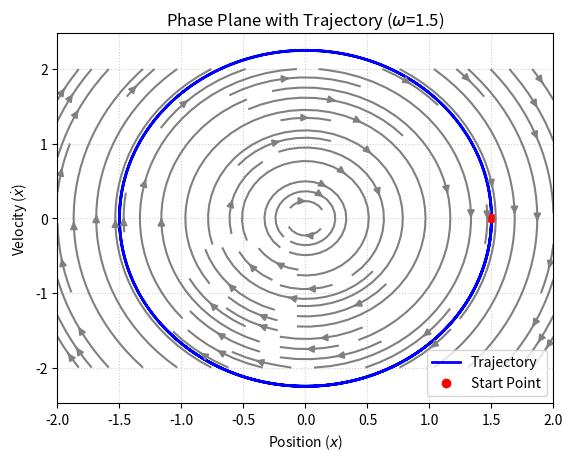
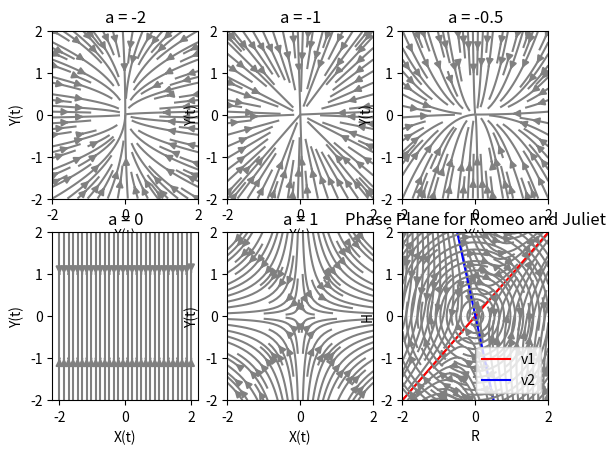

The matplotlib source for these figures, in order:
# strogatz_ch5: linear systems
# [redacted]
import numpy as np
import matplotlib.pyplot as plt
import scipy.integrate
#import scipy.optimize
#import sympy as sp

#%% Fig 5.1.2 vector field of harmonic oscillator
def xdot(t, x, omega):
    return np.array([x[1], -omega**2 * x[0]])

# plot one trajectory
omega = 1.5
x0 = [1.5, 0.0]  # initial conditions for x, v
t_span = (0, 10)         
t_eval = np.linspace(0, 10, 500)
sol = scipy.integrate.solve_ivp(xdot, t_span, x0, args=(omega,), t_eval=t_eval)   

# create grid for phase portrait
x_vals = np.linspace(-2, 2, 20)
v_vals = np.linspace(-2, 2, 20)
X, V = np.meshgrid(x_vals, v_vals)
DX, DV = xdot(0, [X, V], omega) # vectorize derivative calculations on the grid

# plotting
plt.plot(sol.y[0], sol.y[1], color='blue', linewidth=2, label='Trajectory')
plt.plot(sol.y[0, 0], sol.y[1, 0], 'ro', label='Start Point') # Mark the start
plt.streamplot(X, V, DX, DV, color='gray')
plt.title(f'Phase Plane with Trajectory ($\omega$={omega})')
plt.xlabel('Position ($x$)')
plt.ylabel('Velocity ($\dot{x}$)')
plt.legend()
plt.grid(True, linestyle=':', alpha=0.6)
plt.show()

#%% Fig 5.1.5 Phase portraits of uncoupled system
def xdot(t,x,a):
    return np.array([a*x[0], -x[1]])

# create grid for phase portrait
x_vals = np.linspace(-2, 2, 20)
y_vals = np.linspace(-2, 2, 20)
X, Y = np.meshgrid(x_vals, y_vals)

# run phase planes in a loop for different a values: -2, -1, -0.5, 0, 1
a_values = [-2, -1, -0.5, 0, 1]
fig, axes = plt.subplots(2, 3)
axes = axes.flatten()
for i, a in enumerate(a_values):
    ax = axes[i]
    DX, DY = xdot(0, [X, Y], a)
    ax.streamplot(X, Y, DX, DY, color='gray') 
    ax.set_title(f'a = {a}')
    ax.set_xlabel('X(t)')
    ax.set_ylabel('Y(t)')
plt.show

#%% Fig 5.2.2 Phase portraits of saddle node from opposite eigenvalues
# example 5.2.1
def xdot(t,x,A):
    return np.array([A[0,0]*x[0]+A[0,1]*x[1],A[1,0]*x[0]+A[1,1]*x[1]])

# parameters
A = np.array([[1, 1],[4, -2]])

# plot eigenvectors
eigenvalues, eigenvectors = np.linalg.eig(A)
v1 = eigenvectors[:,0]
v2 = eigenvectors[:,1]

# phase plane
x_vals = np.linspace(-2, 2, 20)
y_vals = np.linspace(-2, 2, 20)
X, Y = np.meshgrid(x_vals, y_vals)
DX, DY = xdot(0, [X, Y], A) # vectorize derivative calculations on the grid
plt.streamplot(X, Y, DX, DY, color='gray')
plt.plot(x_vals,x_vals*v1[1]/v1[0],label='v1',color='red')
plt.plot(x_vals,x_vals*v2[1]/v2[0],label='v2',color='blue')
plt.xlim([-2, 2])
plt.ylim([-2, 2])
plt.title('Phase Plane Fig 5.2.2')
plt.xlabel('X')
plt.ylabel('Y')
plt.legend()
plt.show()

#%%  Romeo and Juliet, FIgure 5.3.1
def xdot(t,x,a,b):
    return np.array([a*x[1],-b*x[0]])

# parameters
a = 2 
b = 2

# create grid for phase portrait
x_vals = np.linspace(-2, 2, 20)
y_vals = np.linspace(-2, 2, 20)
X, Y = np.meshgrid(x_vals, y_vals)
DX, DY = xdot(0, [X, Y], a, b) # vectorize derivative calculations on the grid

# plot phase plane
plt.streamplot(X, V, DX, DY, color='gray')
plt.title('Phase Plane for Romeo and Juliet')
plt.xlabel('R')
plt.ylabel('H')
plt.legend()
plt.grid(True, linestyle=':', alpha=0.6)
plt.show()

